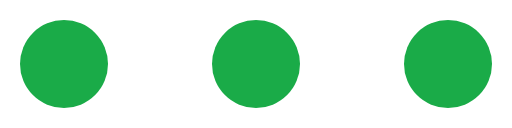
t = 0.00 s
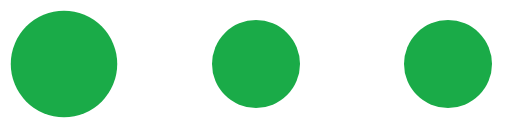
t = 0.23 s
t = 0.45 s: frame unchanged from t = 0.00 s, image omitted
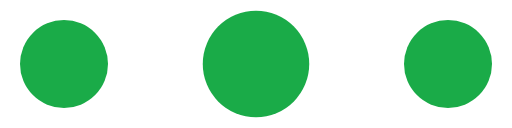
t = 0.68 s
t = 0.90 s: frame unchanged from t = 0.00 s, image omitted
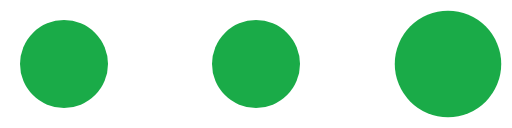
t = 1.13 s

The animated SVG that drew these frames (rendered in a browser with its animation timeline set to each time). Animation: 3 SMIL elements (animateTransform=3); one cycle of 1.35 s, repeats indefinitely.

<?xml version="1.0" encoding="UTF-8" standalone="no"?><svg xmlns:svg="http://www.w3.org/2000/svg" xmlns="http://www.w3.org/2000/svg" xmlns:xlink="http://www.w3.org/1999/xlink" version="1.0" width="256px" height="64px" viewBox="0 0 128 32" xml:space="preserve"><circle fill="#1aab48" cx="0" cy="0" r="11" transform="translate(16 16)"><animateTransform attributeName="transform" type="scale" additive="sum" values="1;1.42;1;1;1;1;1;1;1;1" dur="1350ms" repeatCount="indefinite"></animateTransform></circle><circle fill="#1aab48" cx="0" cy="0" r="11" transform="translate(64 16)"><animateTransform attributeName="transform" type="scale" additive="sum" values="1;1;1;1;1.42;1;1;1;1;1" dur="1350ms" repeatCount="indefinite"></animateTransform></circle><circle fill="#1aab48" cx="0" cy="0" r="11" transform="translate(112 16)"><animateTransform attributeName="transform" type="scale" additive="sum" values="1;1;1;1;1;1;1;1.42;1;1" dur="1350ms" repeatCount="indefinite"></animateTransform></circle></svg>
